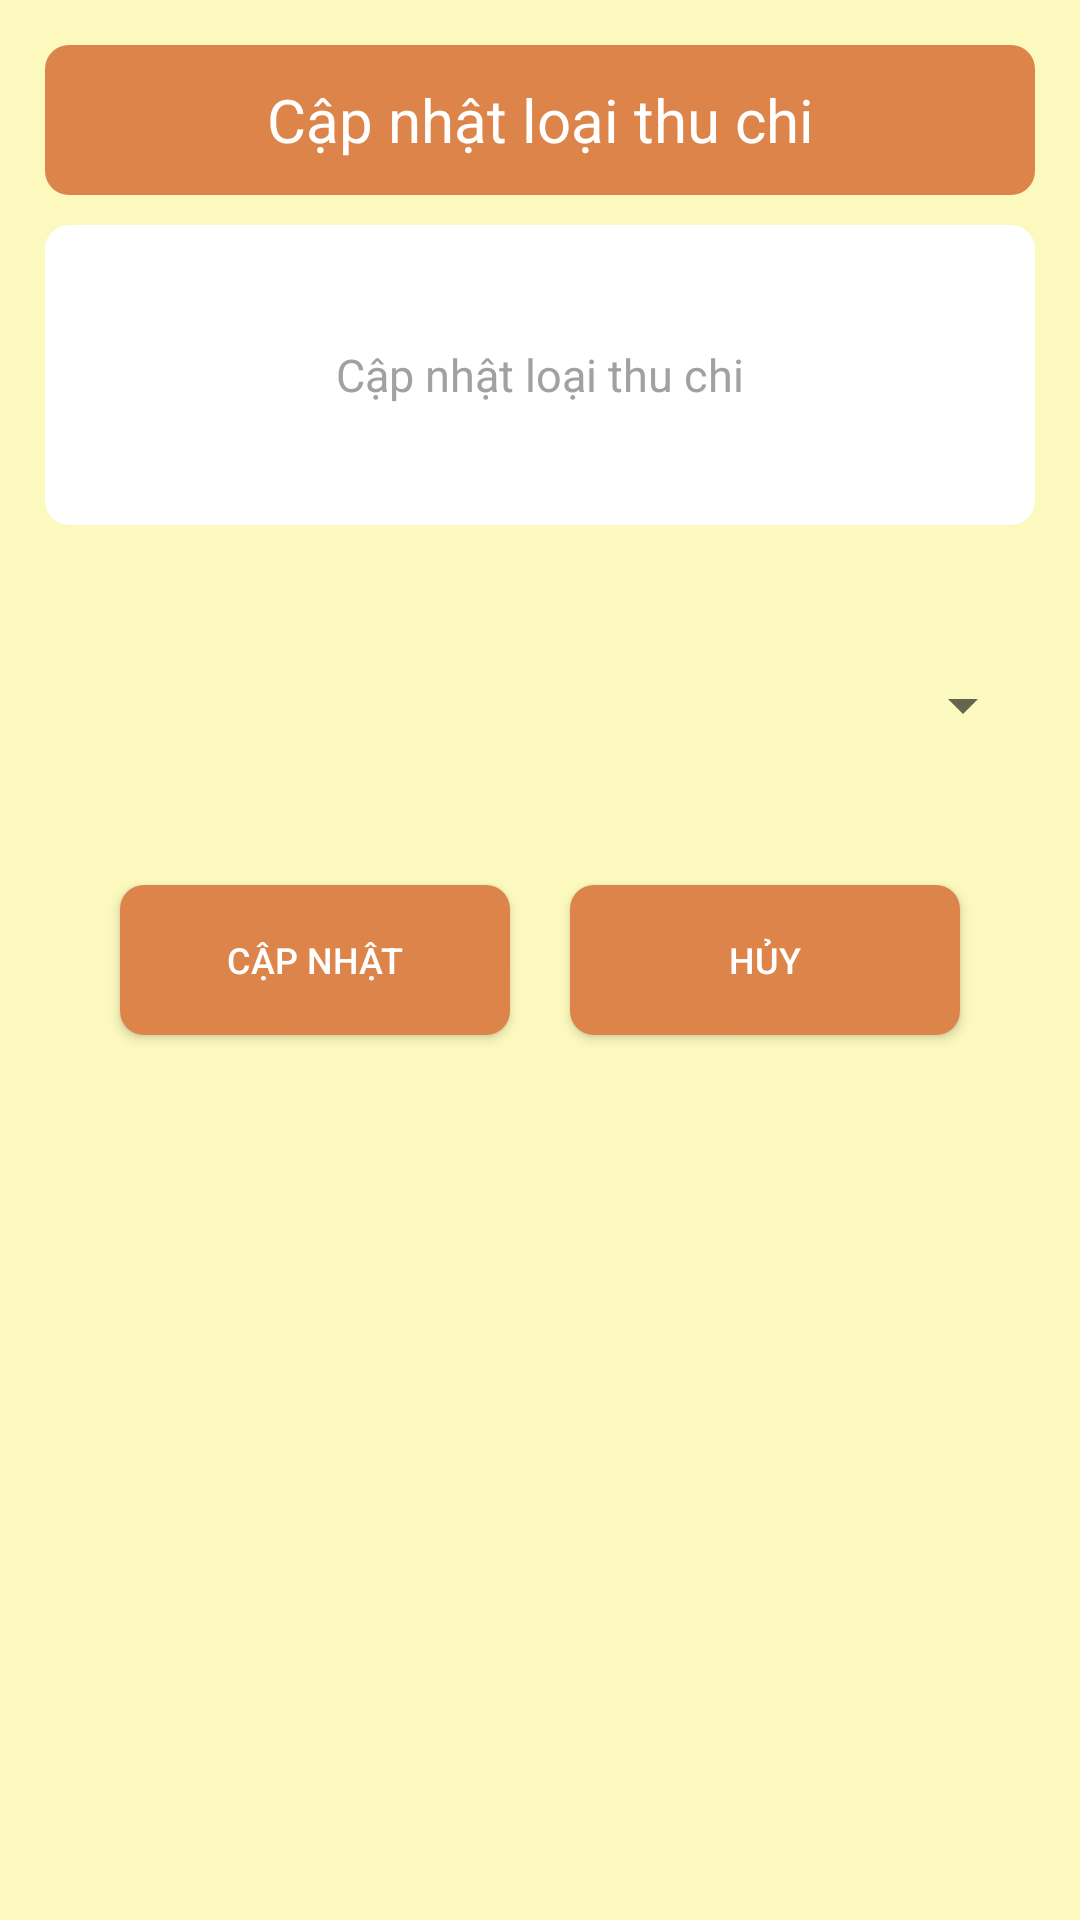

Here is an Android app screen rendered from its layout file. Give the layout XML and the strings, colors and styles it references.
<!-- AndroidManifest.xml: application theme Theme.SpendingManagement -->
<!-- res/layout/phanloai_update.xml -->
<?xml version="1.0" encoding="utf-8"?>
<LinearLayout xmlns:android="http://schemas.android.com/apk/res/android"
    android:layout_width="match_parent"
    android:layout_height="wrap_content"
    android:background="@color/yellow1"
    android:orientation="vertical"
    android:padding="15dp">

    <TextView
        android:id="@+id/textview_phanloai_capnhat"
        android:layout_width="match_parent"
        android:layout_height="50dp"
        android:background="@drawable/textview_title"
        android:gravity="center"
        android:text="Cập nhật loại thu chi"
        android:textColor="@color/white"
        android:textSize="20dp"
        android:textStyle="normal"/>

    <EditText
        android:id="@+id/edittext_capnhat_tenloai"
        android:layout_width="match_parent"
        android:layout_height="100dp"
        android:layout_marginTop="10dp"
        android:background="@drawable/edittext_border"
        android:gravity="center"
        android:hint="Cập nhật loại thu chi"
        android:textColorHint="@color/black1"
        android:textColor="@color/black"
        android:textSize="15dp"
        android:textStyle="normal"
        android:ellipsize="end"
        android:maxLines="1"
        />

    <Spinner
        android:id="@+id/spiner_capnhat_phanloai"
        android:layout_width="match_parent"
        android:layout_height="100dp"
        android:layout_marginTop="10dp" />

    <LinearLayout
        android:layout_width="match_parent"
        android:layout_height="wrap_content"
        android:gravity="center"
        android:orientation="horizontal">

        <Button
            android:id="@+id/button_capnhat_phanloai"
            android:layout_width="130dp"
            android:layout_height="50dp"
            android:layout_margin="10dp"
            android:background="@drawable/border"
            android:text="cập nhật"
            android:textColor="@color/white"
            android:textSize="12dp" />

        <Button
            android:id="@+id/button_huy_capnhat_phanloai"
            android:layout_width="130dp"
            android:layout_height="50dp"
            android:layout_margin="10dp"
            android:background="@drawable/border"
            android:text="Hủy"
            android:textColor="@color/white"
            android:textSize="12dp" />
    </LinearLayout>

</LinearLayout>
<!-- resources referenced by this layout -->
<resources>
  <color name="black">#A1A1A1</color>
  <color name="black1">#FFA1A1A1</color>
  <color name="white">#FFFFFFFF</color>
  <color name="yellow1">#FCF9BE</color>
  <!-- drawable border (drawable) -->
  <?xml version="1.0" encoding="utf-8"?>
  <shape
      xmlns:android="http://schemas.android.com/apk/res/android"
      android:shape="rectangle">
  
      
      <solid
          android:color="@color/orange" >
      </solid>
  
      
  
      
  
  
      
      <corners
          android:radius="8dp" >
      </corners>
  
  </shape>
  <!-- drawable edittext_border (drawable) -->
  <?xml version="1.0" encoding="utf-8"?>
  <shape
      xmlns:android="http://schemas.android.com/apk/res/android"
      android:shape="rectangle">
  
      
      <solid
          android:color="@color/white" >
      </solid>
  
      
  
      
  
  
      
      <corners
          android:radius="8dp" >
      </corners>
  
  </shape>
  <!-- drawable textview_title (drawable) -->
  <?xml version="1.0" encoding="utf-8"?>
  <shape
      xmlns:android="http://schemas.android.com/apk/res/android"
      android:shape="rectangle">
  
      
      <solid
          android:color="@color/orange" >
      </solid>
  
      
  
      
  
  
      
      <corners
          android:radius="8dp" >
      </corners>
  
  </shape>
  <style name="Theme.SpendingManagement" parent="Theme.MaterialComponents.DayNight.DarkActionBar">
          
          <item name="colorPrimary">@color/purple_500</item>
          <item name="colorPrimaryVariant">@color/purple_700</item>
          <item name="colorOnPrimary">@color/white</item>
          
          <item name="colorSecondary">@color/teal_200</item>
          <item name="colorSecondaryVariant">@color/teal_700</item>
          <item name="colorOnSecondary">@color/black</item>
          
          <item name="android:statusBarColor" tools:targetApi="l">?attr/colorPrimaryVariant</item>
          
      </style>
  <color name="orange">#DC8449</color>
  <color name="purple_500">#FF6200EE</color>
  <color name="purple_700">#FF3700B3</color>
  <color name="teal_200">#FF03DAC5</color>
  <color name="teal_700">#FF018786</color>
</resources>
